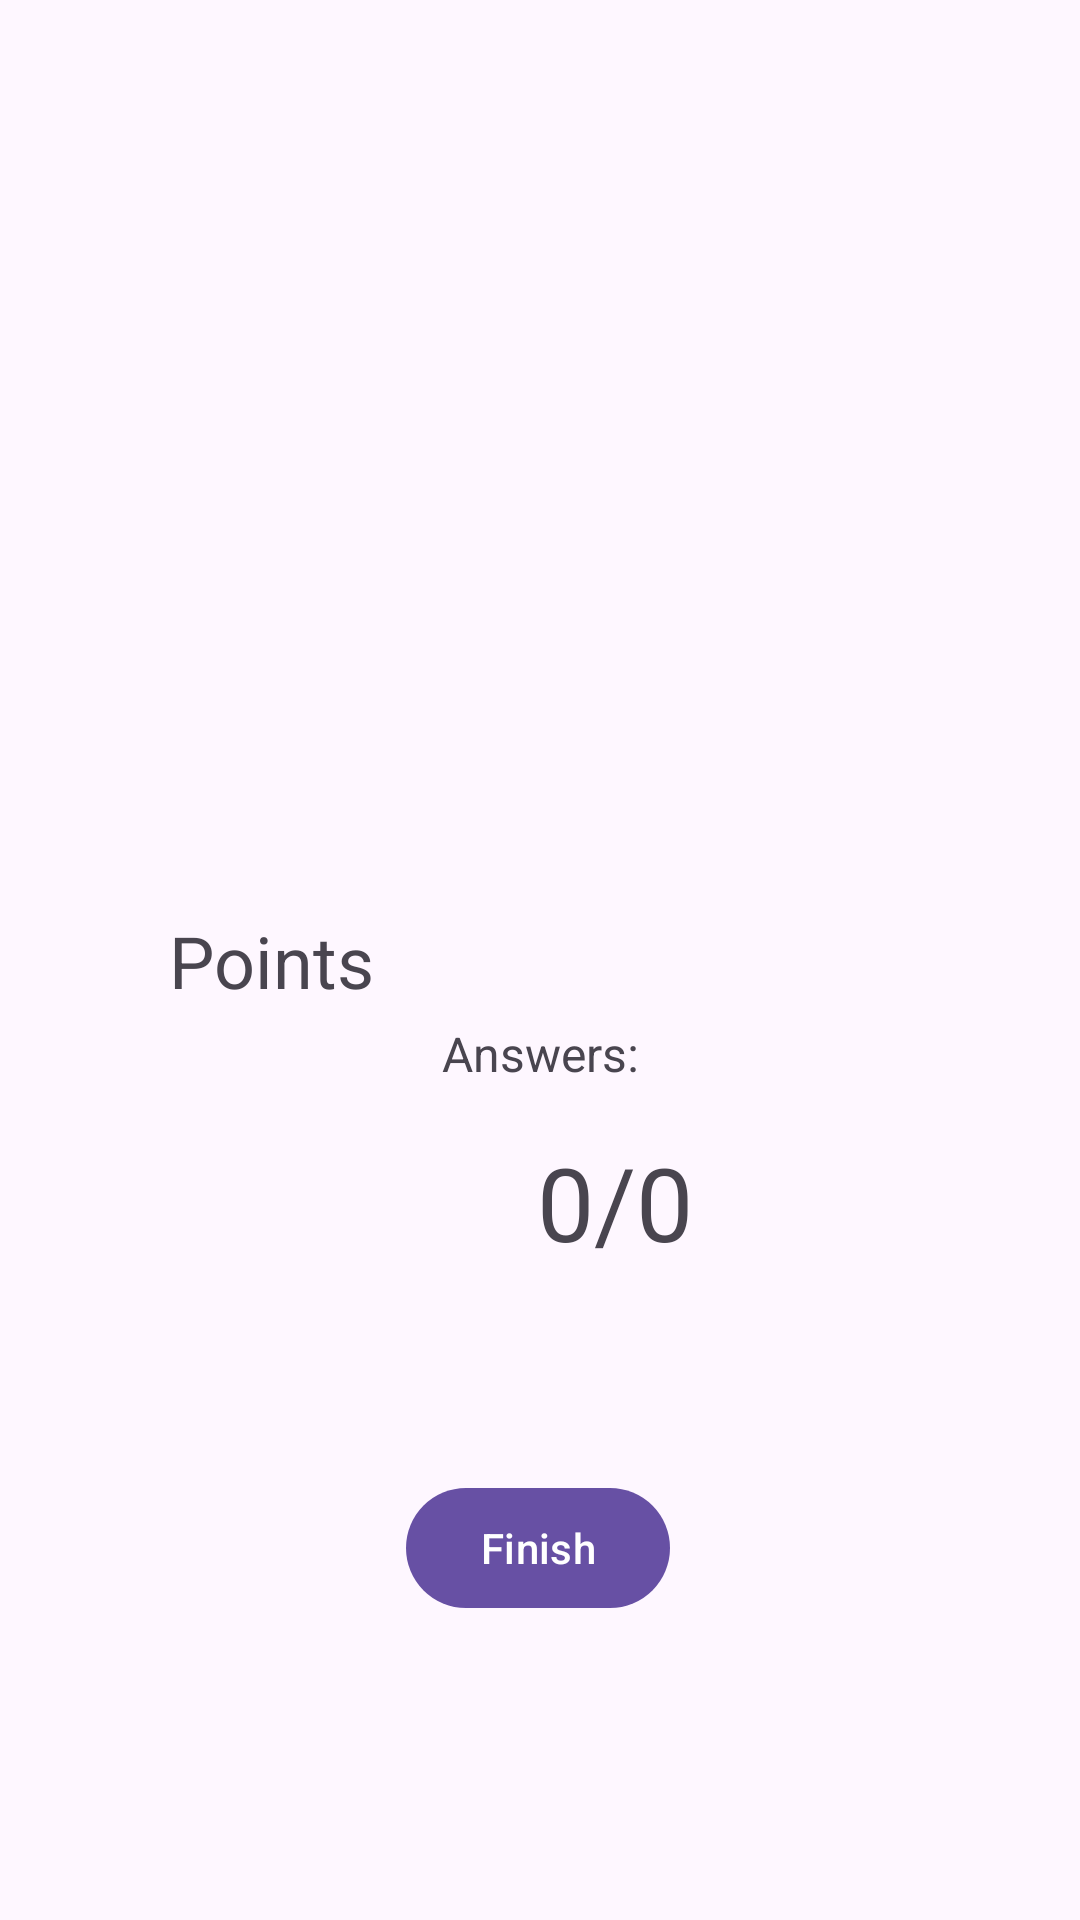

Android layout source for this screen:
<!-- AndroidManifest.xml: application theme Theme.Musicquizz -->
<!-- res/layout/fragment_result.xml -->
<?xml version="1.0" encoding="utf-8"?>
<FrameLayout xmlns:android="http://schemas.android.com/apk/res/android"
    xmlns:app="http://schemas.android.com/apk/res-auto"
    xmlns:tools="http://schemas.android.com/tools"
    android:id="@+id/fragment_result"
    android:layout_width="match_parent"
    android:layout_height="match_parent"
    tools:context=".ResultFragment">

    <androidx.constraintlayout.widget.ConstraintLayout
        android:layout_width="match_parent"
        android:layout_height="match_parent">

        <TextView
            android:id="@+id/txtPoint"
            android:layout_width="wrap_content"
            android:layout_height="163dp"
            android:textSize="126sp"
            app:layout_constraintBottom_toBottomOf="parent"
            app:layout_constraintEnd_toEndOf="parent"
            app:layout_constraintHorizontal_bias="0.503"
            app:layout_constraintStart_toStartOf="parent"
            app:layout_constraintTop_toTopOf="parent"
            app:layout_constraintVertical_bias="0.426" />

        <TextView
            android:id="@+id/textView3"
            android:layout_width="wrap_content"
            android:layout_height="wrap_content"
            android:text="@string/point"
            android:textSize="24sp"
            app:layout_constraintBottom_toBottomOf="parent"
            app:layout_constraintEnd_toStartOf="@+id/txtPoint"
            app:layout_constraintStart_toStartOf="parent"
            app:layout_constraintTop_toTopOf="parent" />

        <TextView
            android:id="@+id/txtAnswer"
            android:layout_width="wrap_content"
            android:layout_height="wrap_content"
            android:layout_marginStart="179dp"
            android:layout_marginTop="16dp"
            android:layout_marginEnd="180dp"
            android:layout_marginBottom="243dp"
            android:text="@string/answer_0_0"
            android:textSize="34sp"
            app:layout_constraintBottom_toBottomOf="parent"
            app:layout_constraintEnd_toEndOf="parent"
            app:layout_constraintHorizontal_bias="0.0"
            app:layout_constraintStart_toStartOf="parent"
            app:layout_constraintTop_toBottomOf="@+id/textView2" />

        <TextView
            android:id="@+id/textView2"
            android:layout_width="wrap_content"
            android:layout_height="wrap_content"
            android:layout_marginStart="177dp"
            android:layout_marginEnd="177dp"
            android:text="@string/answer"
            android:textSize="16sp"
            app:layout_constraintBottom_toTopOf="@+id/txtAnswer"
            app:layout_constraintEnd_toEndOf="parent"
            app:layout_constraintStart_toStartOf="parent"
            app:layout_constraintTop_toBottomOf="@+id/txtPoint" />

        <TextView
            android:id="@+id/txtPlayer"
            android:layout_width="wrap_content"
            android:layout_height="wrap_content"
            app:layout_constraintBottom_toBottomOf="parent"
            app:layout_constraintEnd_toEndOf="parent"
            app:layout_constraintHorizontal_bias="0.503"
            app:layout_constraintStart_toStartOf="parent"
            app:layout_constraintTop_toTopOf="parent"
            app:layout_constraintVertical_bias="0.771" />

        <Button
            android:id="@+id/btnFinish"
            android:layout_width="wrap_content"
            android:layout_height="wrap_content"
            android:text="@string/end"
            app:layout_constraintBottom_toBottomOf="parent"
            app:layout_constraintEnd_toEndOf="parent"
            app:layout_constraintHorizontal_bias="0.498"
            app:layout_constraintStart_toStartOf="parent"
            app:layout_constraintTop_toTopOf="parent"
            app:layout_constraintVertical_bias="0.831" />

    </androidx.constraintlayout.widget.ConstraintLayout>


</FrameLayout>
<!-- resources referenced by this layout -->
<resources>
  <string name="answer">Answers:</string>
  <string name="answer_0_0">0/0</string>
  <string name="end">Finish</string>
  <string name="point">Points</string>
  <style name="Theme.Musicquizz" parent="Base.Theme.Musicquizz" />
  <style name="Base.Theme.Musicquizz" parent="Theme.Material3.DayNight.NoActionBar">
          
          
      </style>
</resources>
